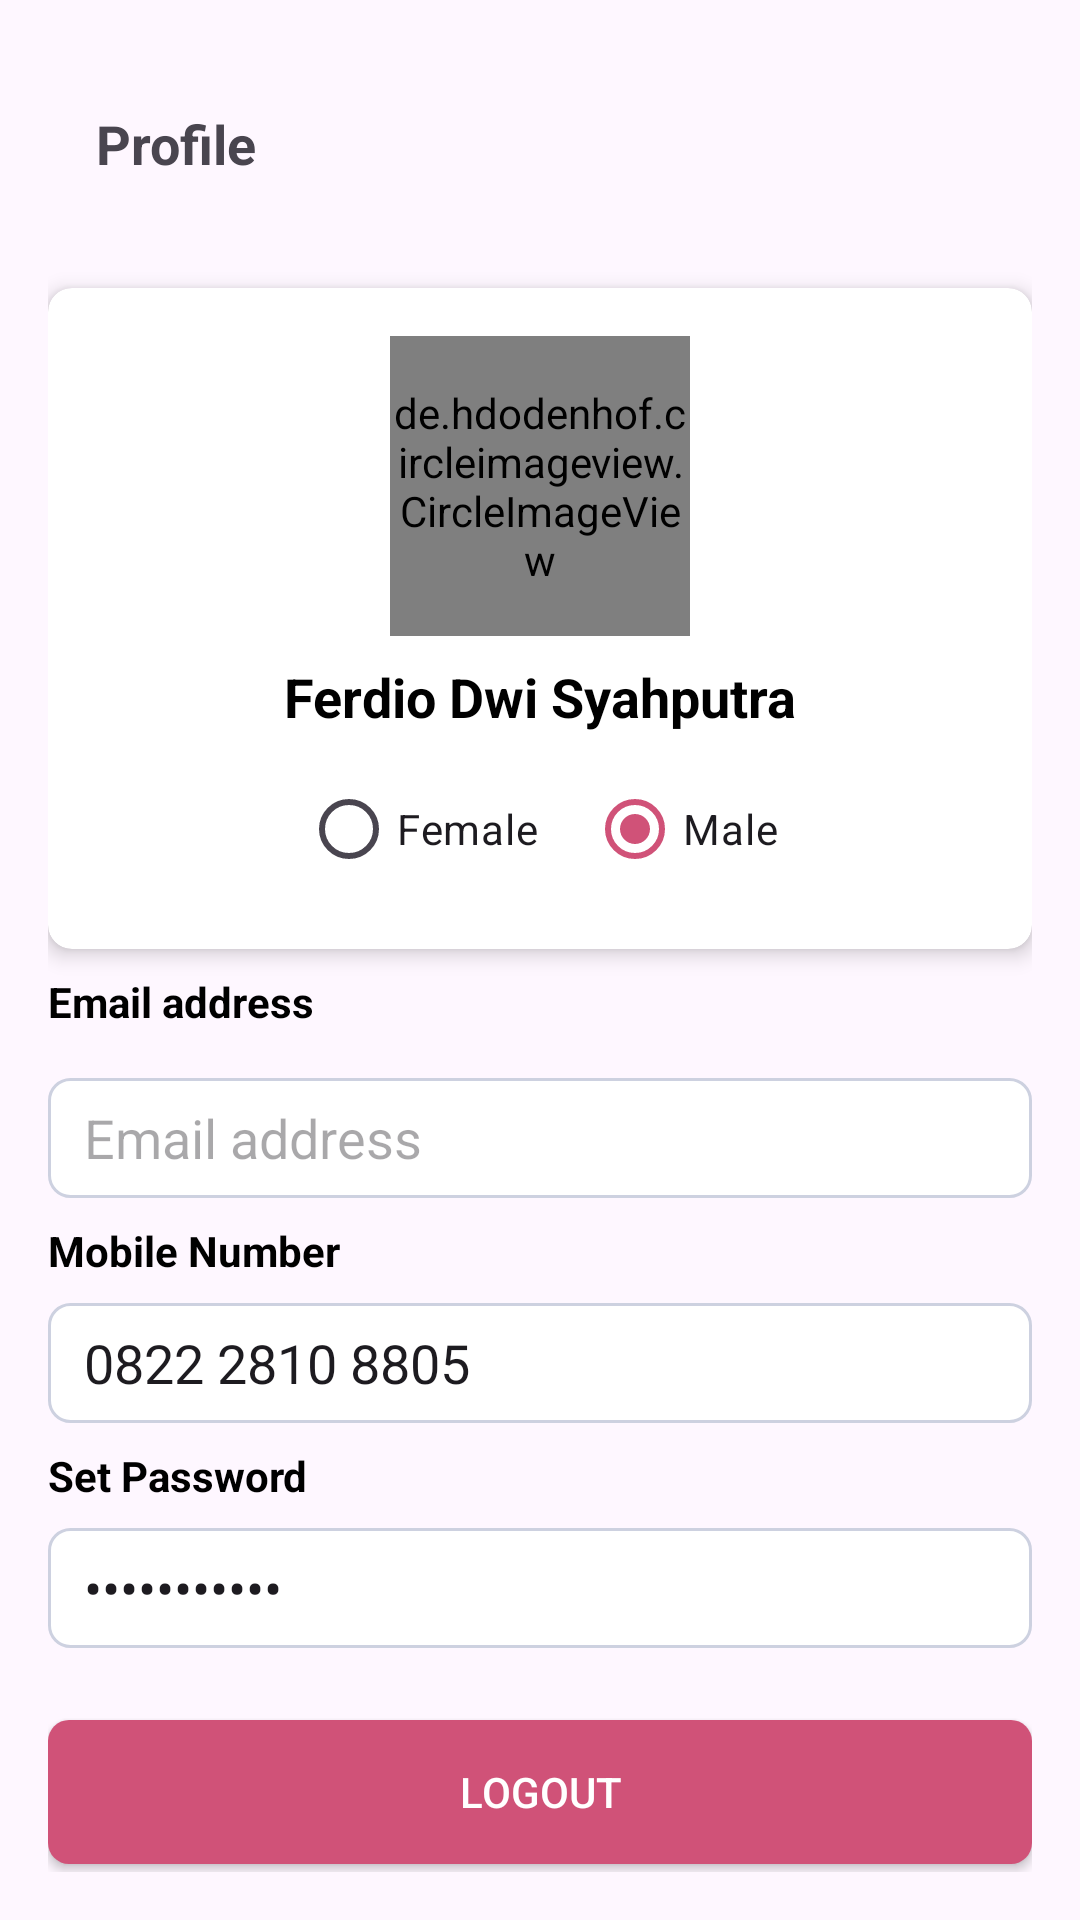

Produce the Android XML layout that renders to this screen, including the resource entries it uses.
<!-- AndroidManifest.xml: application theme Theme.Sr_wedding -->
<!-- res/layout/fragment_profile.xml -->
<?xml version="1.0" encoding="utf-8"?>
<LinearLayout xmlns:android="http://schemas.android.com/apk/res/android"
    xmlns:app="http://schemas.android.com/apk/res-auto"
    android:layout_width="match_parent"
    android:layout_height="match_parent"
    android:orientation="vertical"
    android:padding="16dp">

    <androidx.appcompat.widget.Toolbar
        android:layout_width="match_parent"
        android:layout_height="?attr/actionBarSize">

        <TextView
            android:id="@+id/profile"
            android:layout_width="wrap_content"
            android:layout_height="wrap_content"
            android:text="Profile"
            android:textSize="18sp"
            android:textStyle="bold" />
    </androidx.appcompat.widget.Toolbar>

    <androidx.cardview.widget.CardView
        android:layout_width="match_parent"
        android:layout_height="wrap_content"
        android:layout_marginTop="16dp"
        app:cardCornerRadius="8dp"
        app:cardElevation="4dp">

        <LinearLayout
            android:layout_width="match_parent"
            android:layout_height="wrap_content"
            android:orientation="vertical"
            android:padding="16dp">

            <de.hdodenhof.circleimageview.CircleImageView
                android:layout_width="100dp"
                android:layout_height="100dp"
                android:layout_gravity="center_horizontal"
                android:src="@drawable/foto_profil" />

            <TextView
                android:id="@+id/nama_profil"
                android:layout_width="wrap_content"
                android:layout_height="wrap_content"
                android:layout_gravity="center_horizontal"
                android:layout_marginTop="8dp"
                android:text="Ferdio Dwi Syahputra"
                android:textSize="18sp"
                android:textStyle="bold"
                android:textColor="@color/black"/>

            <RadioGroup
                android:layout_width="wrap_content"
                android:layout_height="wrap_content"
                android:layout_gravity="center_horizontal"
                android:layout_marginTop="8dp"
                android:orientation="horizontal">

                <RadioButton
                    android:layout_width="wrap_content"
                    android:layout_height="wrap_content"
                    android:text="Female" />

                <RadioButton
                    android:layout_width="wrap_content"
                    android:layout_height="wrap_content"
                    android:layout_marginStart="16dp"
                    android:text="Male"
                    android:checked="true"/>
            </RadioGroup>
        </LinearLayout>
    </androidx.cardview.widget.CardView>

    <TextView
        android:layout_width="wrap_content"
        android:layout_height="wrap_content"
        android:layout_marginTop="8dp"
        android:drawablePadding="8dp"
        android:text="Email address"
        android:textStyle="bold"
        android:textColor="@color/black"/>

    <EditText
        android:id="@+id/edt_email_address"
        android:layout_width="match_parent"
        android:layout_height="40dp"
        android:layout_marginTop="16dp"
        android:background="@drawable/button_google"
        android:hint="Email address"

        android:paddingLeft="12dp"/>

    <TextView
        android:layout_width="wrap_content"
        android:layout_height="wrap_content"
        android:layout_marginTop="8dp"
        android:drawablePadding="8dp"
        android:text="Mobile Number"
        android:textStyle="bold"
        android:textColor="@color/black"/>

    <EditText
        android:layout_width="match_parent"
        android:layout_height="40dp"
        android:layout_marginTop="8dp"
        android:background="@drawable/button_google"
        android:hint="+ Add contact"
        android:inputType="number"
        android:text="0822 2810 8805"
        android:paddingLeft="12dp"/>

    <TextView
        android:layout_width="wrap_content"
        android:layout_height="wrap_content"
        android:layout_marginTop="8dp"
        android:drawablePadding="8dp"
        android:text="Set Password"
        android:textStyle="bold"
        android:textColor="@color/black"/>

    <EditText
        android:layout_width="match_parent"
        android:layout_height="40dp"
        android:layout_marginTop="8dp"
        android:background="@drawable/button_google"
        android:hint="Set Password"
        android:inputType="textPassword"
        android:text="ferdiodwi12"
        android:paddingLeft="12dp"/>

    <RelativeLayout
        android:layout_width="match_parent"
        android:layout_height="wrap_content"
        android:layout_marginTop="8dp"/>

    <Button
        android:id="@+id/button_logoutMain"
        android:layout_width="match_parent"
        android:layout_height="wrap_content"
        android:layout_marginTop="16dp"
        android:background="@drawable/button_shape"
        android:text="LogOut"
        android:textColor="@color/white" />

    <TextView
        android:layout_width="wrap_content"
        android:layout_height="wrap_content"
        android:layout_marginTop="8dp"
        android:text="By signing up, you agree to our Terms of Service and Privacy Policy" />

</LinearLayout>
<!-- resources referenced by this layout -->
<resources>
  <color name="black">#FF000000</color>
  <color name="white">#FFFFFFFF</color>
  <!-- drawable button_google (drawable) -->
  <?xml version="1.0" encoding="utf-8"?>
  <shape android:shape="rectangle" xmlns:android="http://schemas.android.com/apk/res/android">
  
      <solid android:color="@color/white"/>
      <corners android:radius="7dp"/>
      <stroke android:width="1dp" android:color="#CDD1E0"/>
  
  </shape>
  <!-- drawable button_shape (drawable) -->
  <?xml version="1.0" encoding="utf-8"?>
  <shape android:shape="rectangle" xmlns:android="http://schemas.android.com/apk/res/android">
  
      <solid android:color="#d05278"/>
      <corners android:radius="7dp"/>
  </shape>
  <!-- drawable foto_profil: jpg bitmap (drawable, 11035 bytes) -->
  <style name="Theme.Sr_wedding" parent="Base.Theme.Sr_wedding" />
  <style name="Base.Theme.Sr_wedding" parent="Theme.Material3.DayNight.NoActionBar">
          
          
          <item name="colorPrimary">@color/lavender</item>
          <item name="colorPrimaryVariant">@color/lavender</item>
      </style>
  <color name="lavender">#d05278</color>
</resources>
